Run: headless pygame with SDL's dummy video driver; simulated clock (each Clock.tick advances the game by its frame time, no real sleeping); random seed 0; keys injected as events and as key.get_pressed() state; no mouse input.
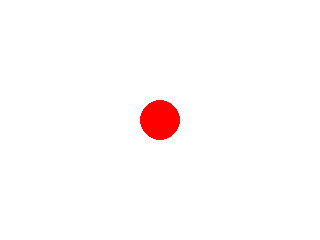
Frame 1 of 4 · flips 1–60 · no input
Frame 2 of 4 · flips 61–180 · tapped SPACE, RETURN · held RIGHT (→), D · screen unchanged from frame 1, image omitted
Frame 3 of 4 · flips 181–300 · held DOWN (↓), S · screen unchanged from frame 2, image omitted
Frame 4 of 4 · flips 301–420 · held LEFT (←), A, UP (↑), W · screen unchanged from frame 3, image omitted

The pygame program that drew these frames:

import pygame

width = 320
height = 240
radius = 20
blank = 0

pygame.init()
window = pygame.display.set_mode ((width, height))
window.fill (pygame.Color(255,255,255))

while True:
    pygame.draw.circle(window,
                        pygame.Color(255,0,0),
                      (width/2, height/2),
                      radius,blank)
    pygame.display.update()
